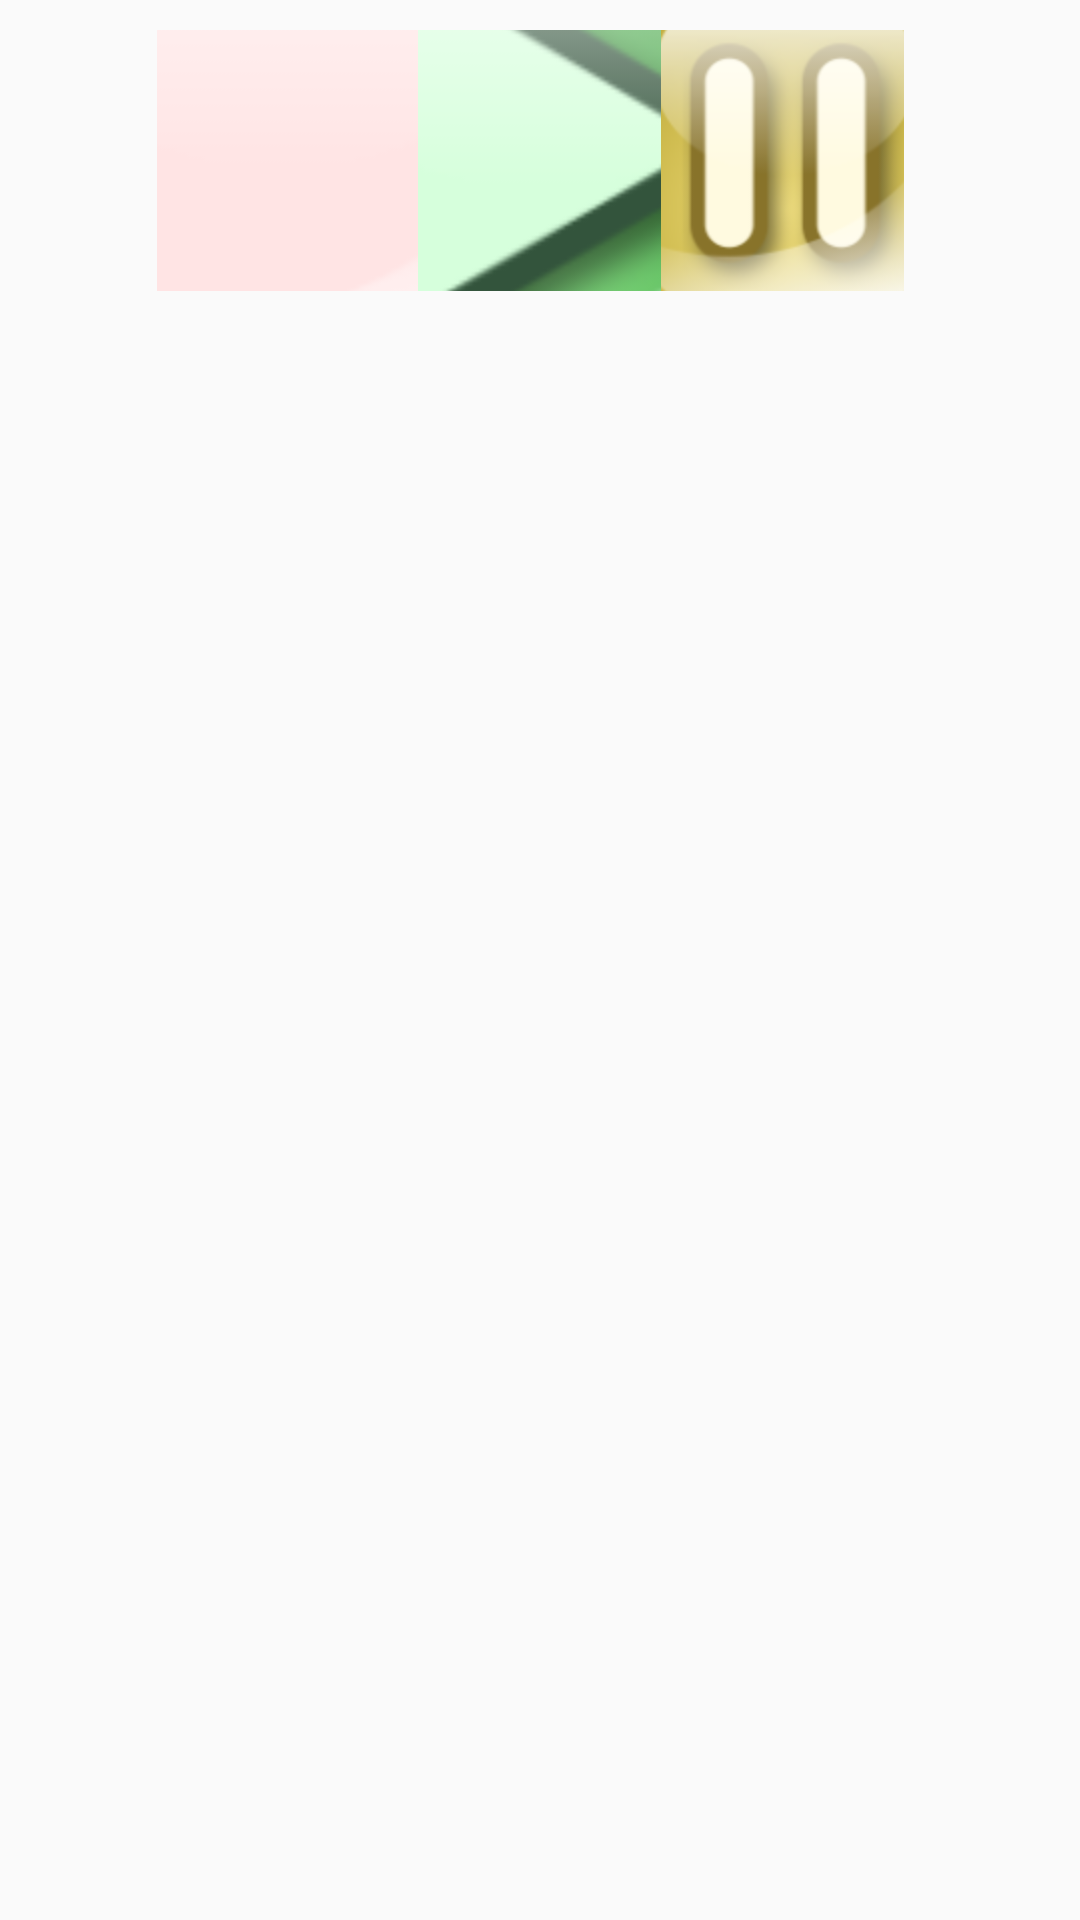

The Android layout XML behind this screen, and the referenced resources:
<!-- AndroidManifest.xml: activity theme PlayerTheme -->
<!-- res/layout/player.xml -->
<?xml version="1.0" encoding="utf-8"?>
<RelativeLayout xmlns:android="http://schemas.android.com/apk/res/android"
    android:orientation="vertical" android:layout_width="match_parent"
    android:layout_height="match_parent"
    android:paddingLeft="10dp"
    android:paddingRight="10dp"
    android:paddingBottom="10dp"
    android:paddingTop="10dp"
    android:weightSum="1">
    <ImageButton
        android:id="@+id/startbtn"
        android:layout_width="81dp"
        android:layout_height="87dp"
        android:src="@drawable/start"
        android:layout_centerHorizontal="true"/>

    <ImageButton
        android:id="@+id/stoptbtn"
        android:layout_width="87dp"
        android:layout_height="67dp"
        android:src="@drawable/stop"
        android:layout_weight="0.04"
        android:layout_toLeftOf="@+id/startbtn"
        android:layout_alignBottom="@+id/startbtn"
        android:layout_alignParentTop="true" />

    <ImageButton
        android:id="@+id/pausebtn"
        android:layout_width="81dp"
        android:layout_height="81dp"
        android:src="@drawable/pause"
        android:layout_toRightOf="@+id/startbtn"
        android:layout_alignBottom="@+id/startbtn"
        android:layout_alignParentTop="true" />

    <TextView
        android:id="@+id/lyricText"
        android:layout_width="match_parent"
        android:layout_height="wrap_content"
        android:layout_below="@+id/startbtn"/>

</RelativeLayout>
<!-- resources referenced by this layout -->
<resources>
  <!-- drawable pause: png bitmap (drawable-hdpi, 43132 bytes) -->
  <!-- drawable start: png bitmap (drawable-ldpi, 41173 bytes) -->
  <!-- drawable stop: png bitmap (drawable-ldpi, 34203 bytes) -->
  <style name="PlayerTheme" parent="Theme.AppCompat.Light.DarkActionBar">
          
          <item name="colorPrimary">@color/colorPrimary</item>
          <item name="colorPrimaryDark">@color/colorPrimaryDark</item>
          <item name="colorAccent">@color/colorAccent</item>
      </style>
  <!-- not gathered from this repository: default colours our renderer supplied (Android Studio template values) -->
  <color name="colorPrimary">#FF6200EE</color>
  <color name="colorPrimaryDark">#FF3700B3</color>
  <color name="colorAccent">#FF03DAC5</color>
</resources>
